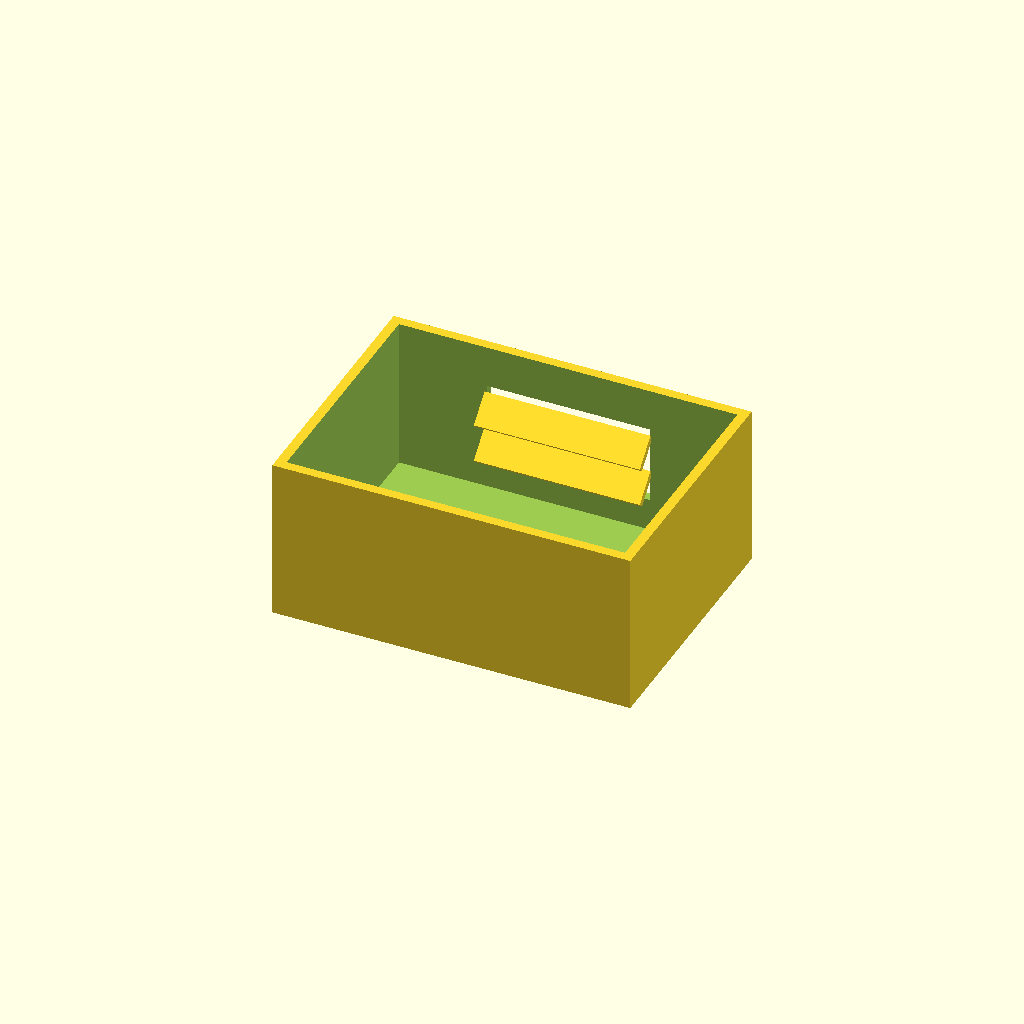
Cell 1: rendered with the file's own defaults.
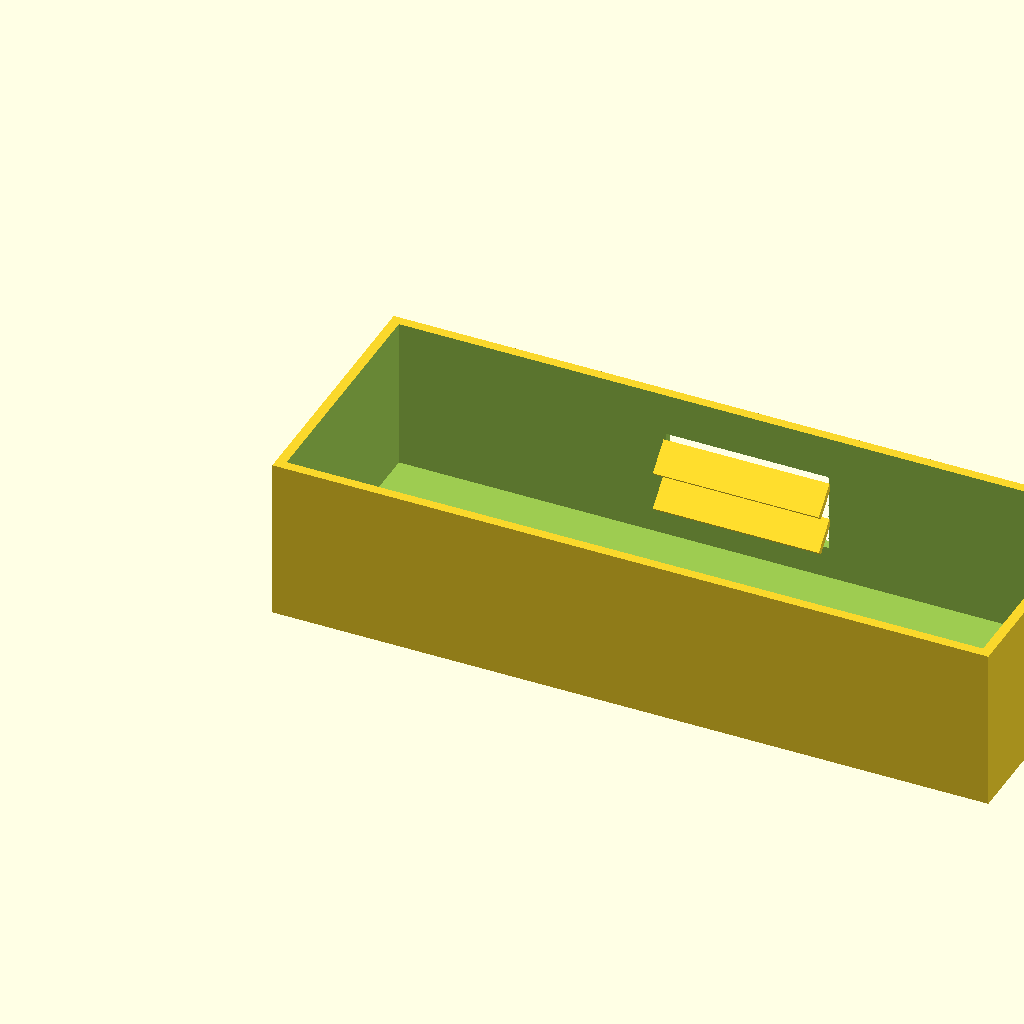
Cell 2: the same model with box_l = 220.
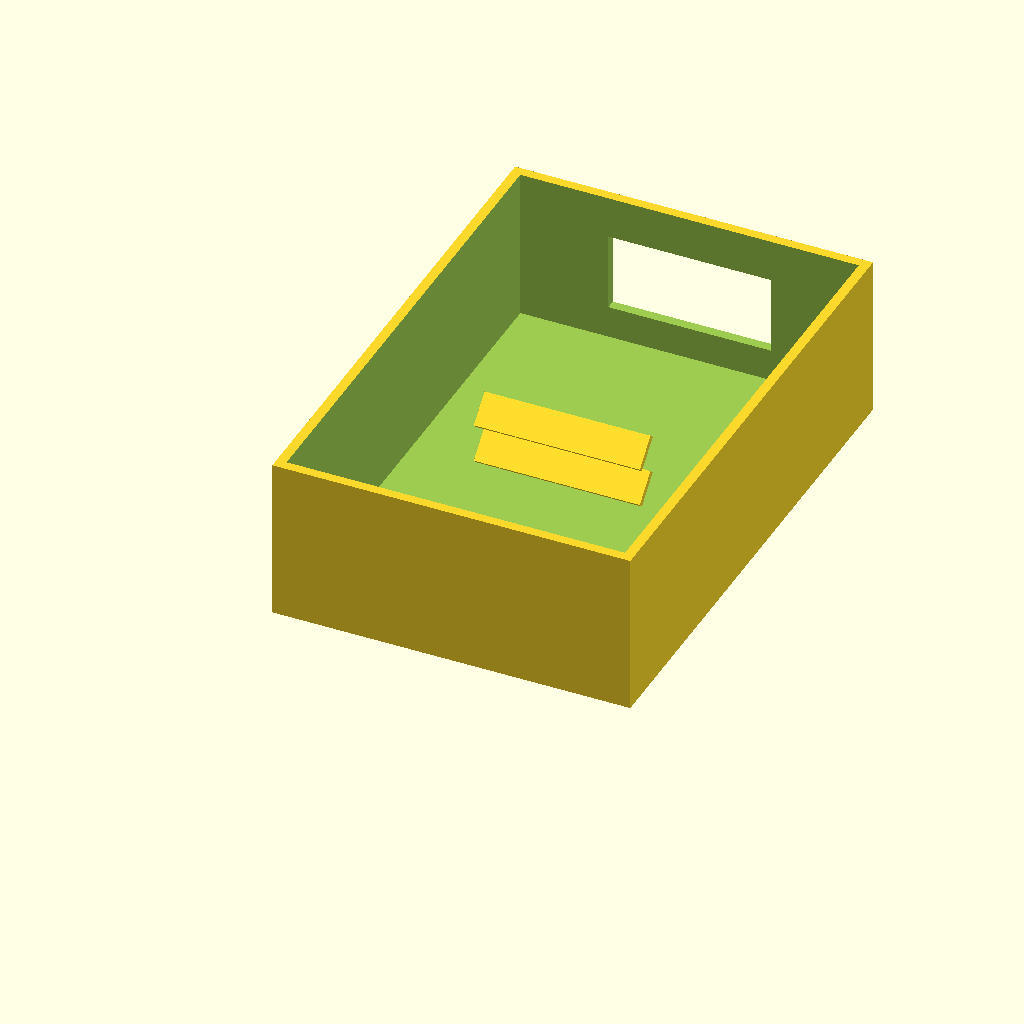
Cell 3: box_w = 160 (everything else at default).
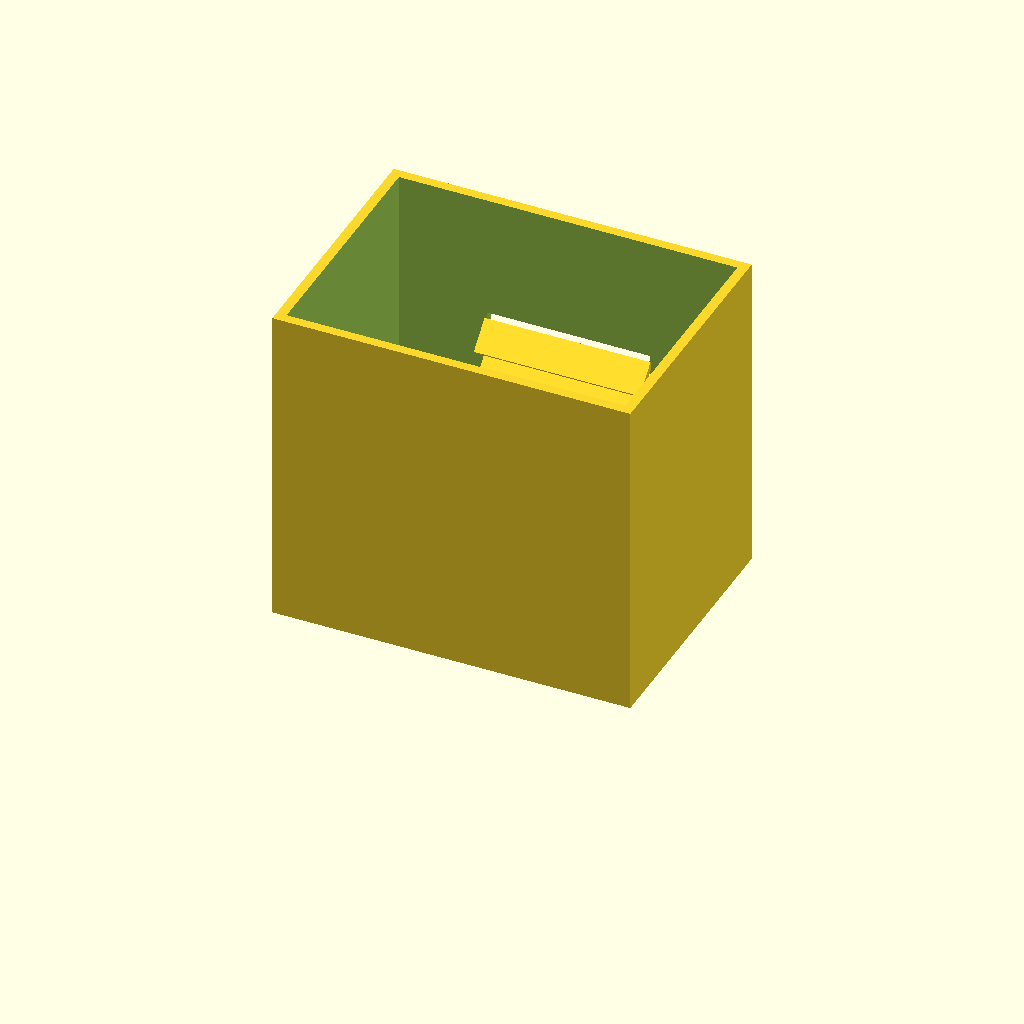
Cell 4: box_h = 100 (everything else at default).
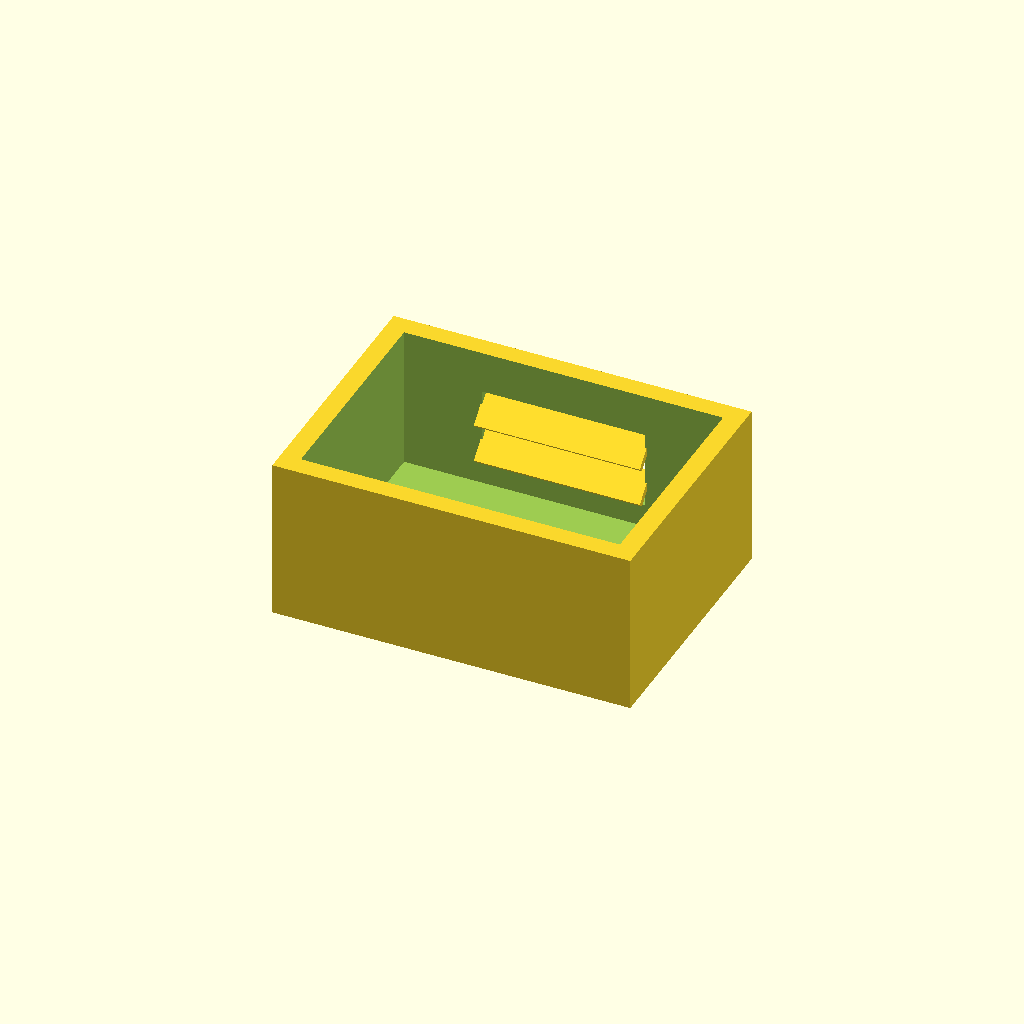
Cell 5: wall_t = 6 (everything else at default).
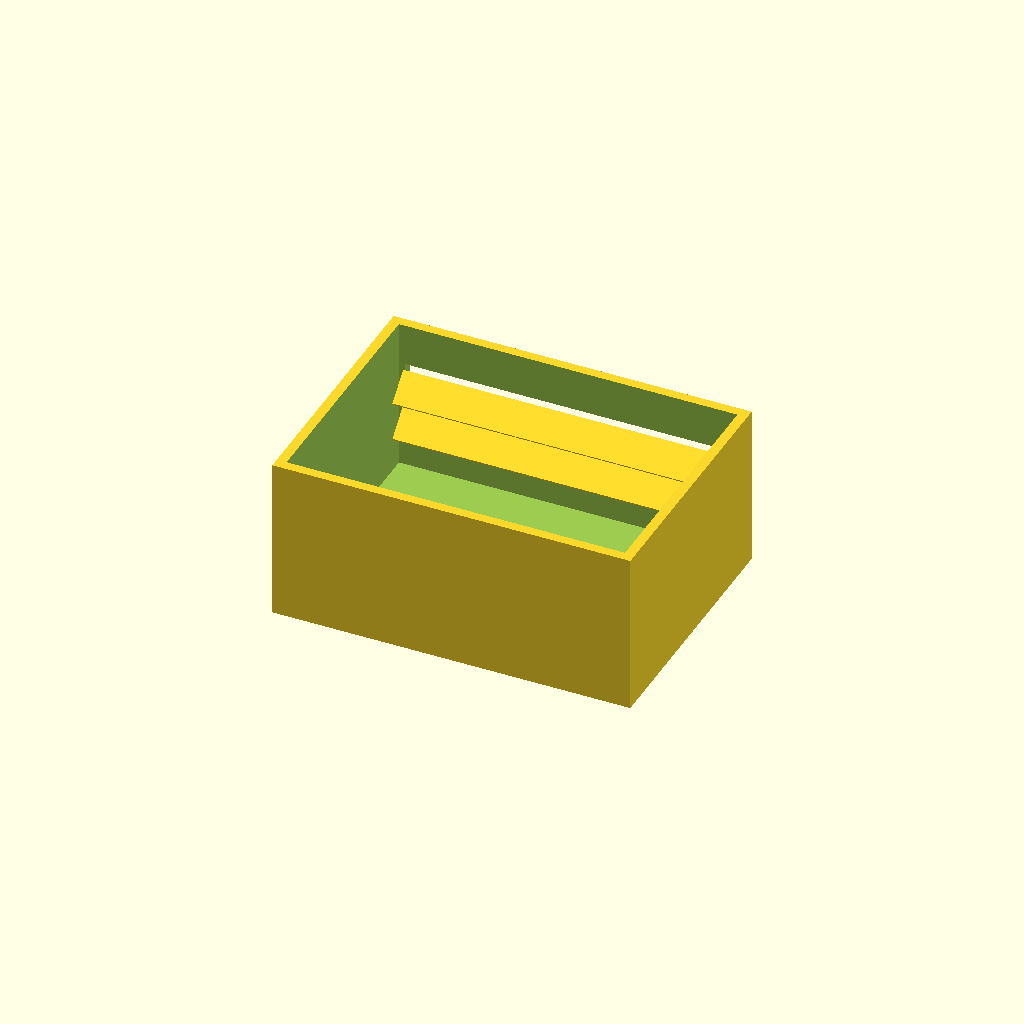
Cell 6: the same model with win_l = 100.
One fixed orthographic camera (rotation 55°, 0°, 25°; colour scheme Cornfield) for every cell.
Source of the model, optional_data/data/solid2/ventbox/part_0027.scad:
$fn = 32;

// ----------------------------------------------------------------------
// Vent box: louvers enclosure
// ----------------------------------------------------------------------

// --- parameters (mm) ---
box_l = 110;              // box length, X
box_w = 80;               // box width, Y
box_h = 50;               // box height, Z
wall_t = 3;               // shell wall thickness
win_l = 50;               // vent window width, X
win_h = 24;               // vent window height, Z
slat_t = 2;               // louver slat thickness
slat_d = 10;              // louver slat depth
slat_a = 45;              // louver slat angle, degrees
slat_pitch = 12;          // louver pitch
slat_yc = 73.76;          // slat centreline Y

win_z0 = (box_h - win_h) / 2;  // window lower edge Z
n_slats = 2;  // louver count
slat_z0 = win_z0 + (win_h - (n_slats - 1) * slat_pitch) / 2;

difference() {
  union() {
    difference() {
      cube([box_l, box_w, box_h]);
  translate([wall_t, wall_t, wall_t])
    cube([box_l - 2 * wall_t, box_w - 2 * wall_t, box_h]);
  translate([(box_l - win_l) / 2, box_w - wall_t - 1, win_z0])
    cube([win_l, wall_t + 2, win_h]);
    }
    for (i = [0 : n_slats - 1])
      translate([box_l / 2, slat_yc, slat_z0 + i * slat_pitch])
        rotate([slat_a, 0, 0])
          cube([win_l + 1, slat_d, slat_t], center = true);
  }
}
Parameter table extracted from the source (name, type, default, range or options):
box_l: number, default 110
box_w: number, default 80
box_h: number, default 50
wall_t: number, default 3
win_l: number, default 50
win_h: number, default 24
slat_t: number, default 2
slat_d: number, default 10
slat_a: number, default 45
slat_pitch: number, default 12
slat_yc: number, default 73.76
n_slats: number, default 2
